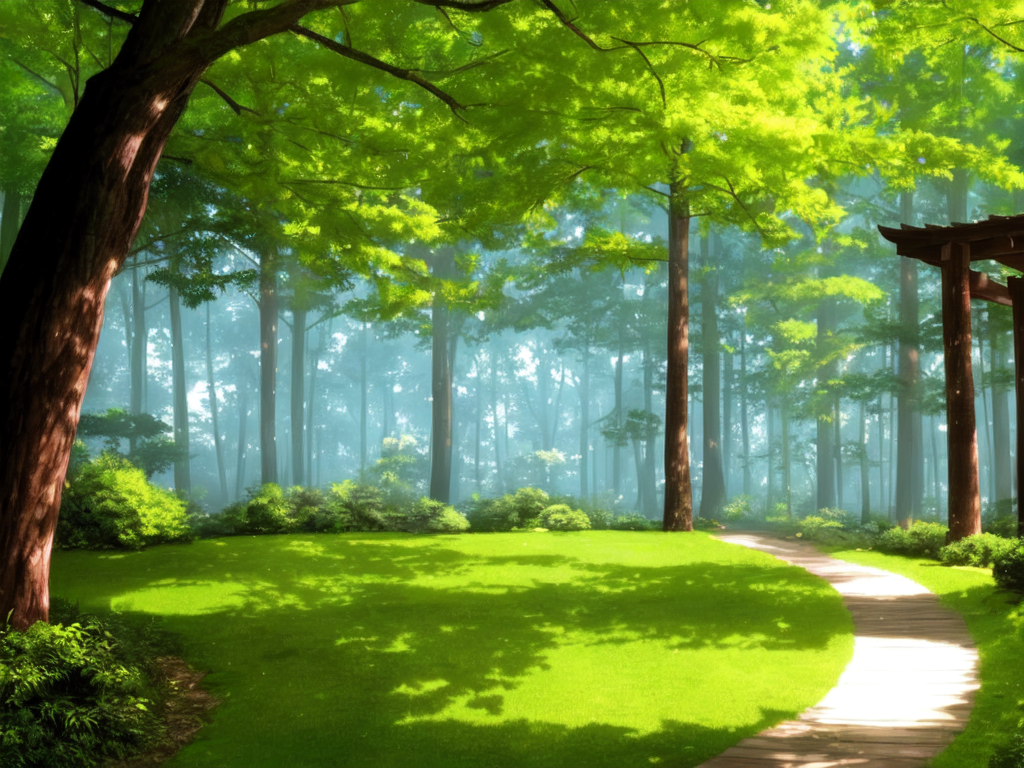
Generation parameters embedded in this image by AUTOMATIC1111 Stable Diffusion web UI or a fork of it (Forge, ...) (PNG 'parameters' text chunk):
sasu, rimu,((best quality)), ((masterpiece)), ((ultra-detailed)), (official art),forbidden forest, haunted forest, dark
Negative prompt: ((((ugly)))), (((duplicate))), ((morbid)), ((mutilated)), (((tranny))), (((trans))), (((trannsexual))), (hermaphrodite), [out of frame], extra fingers, mutated hands, ((poorly drawn hands)), ((poorly drawn face)), (((mutation))), (((deformed))), ((ugly)), blurry, ((bad anatomy)), (((bad proportions))), ((extra limbs)), cloned face, (((disfigured))), out of frame, ugly, extra limbs, (bad anatomy), gross proportions, (malformed limbs), ((missing arms)), ((missing legs)), (((extra arms))), (((extra legs))), mutated hands, (fused fingers), (too many fingers), (((long neck))), lowres, bad anatomy, bad hands, text, error, missing fingers, extra digit, fewer digits, cropped, worst quality, low quality, normal quality, jpeg artifacts, signature, watermark, username, blurry, artist name
Steps: 28, Sampler: DPM++ 2S a Karras, CFG scale: 7, Seed: 1871868576, Size: 1024x768, Model hash: 5536fb66, Batch size: 4, Batch pos: 1, Denoising strength: 0.55, First pass size: 0x0